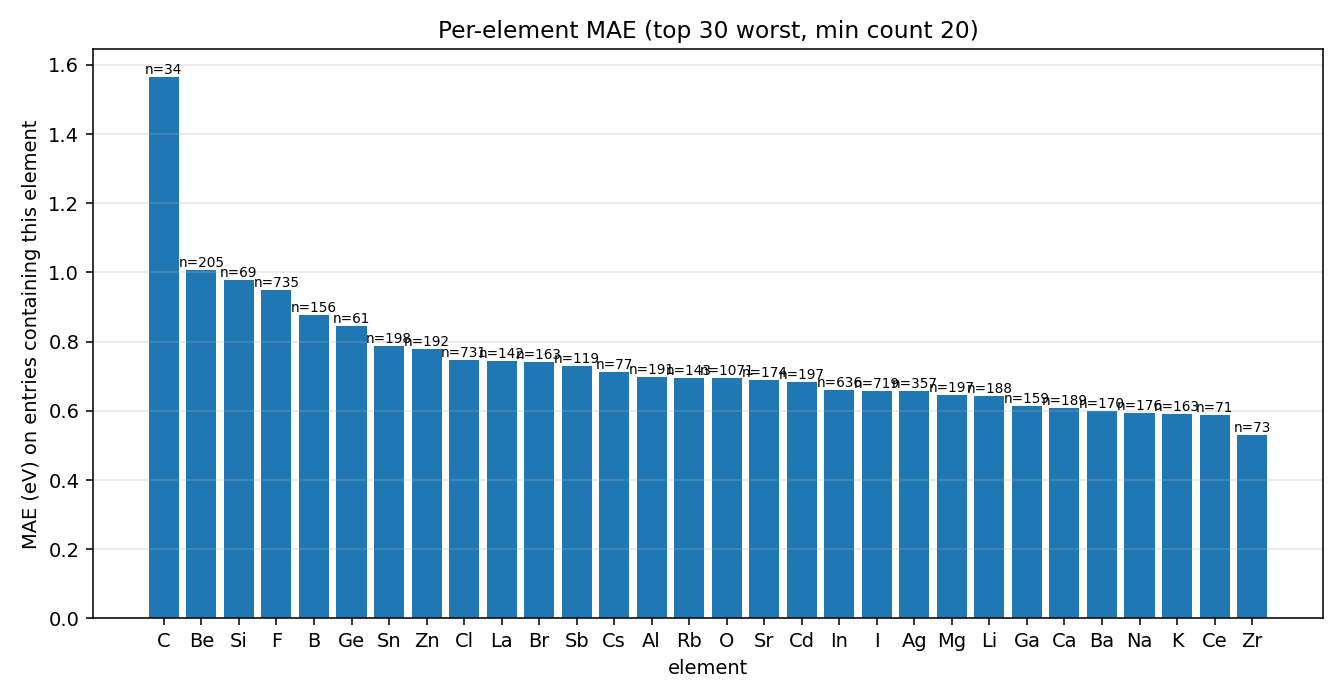

Values plotted in this chart, from the file beside it:
element, count, MAE, median_abs_err
C, 34, 1.566, 1.372
Be, 205, 1.008, 0.7092
Si, 69, 0.9786, 0.7892
F, 735, 0.9503, 0.7549
B, 156, 0.8774, 0.7253
Ge, 61, 0.8451, 0.7948
Sn, 198, 0.7888, 0.7376
Zn, 192, 0.7779, 0.741
Cl, 731, 0.7465, 0.6171
La, 142, 0.7445, 0.5093
Br, 163, 0.7411, 0.6513
Sb, 119, 0.7292, 0.5551
Cs, 77, 0.7116, 0.6833
Al, 191, 0.6977, 0.5188
Rb, 143, 0.6939, 0.6214
O, 1071, 0.6939, 0.4948
Sr, 174, 0.6891, 0.595
Cd, 197, 0.6839, 0.6444
In, 636, 0.66, 0.5384
I, 719, 0.6585, 0.5437
Ag, 357, 0.656, 0.3564
Mg, 197, 0.6457, 0.6119
Li, 188, 0.6437, 0.5467
Ga, 159, 0.613, 0.4575
Ca, 189, 0.6078, 0.5302
Ba, 170, 0.5991, 0.5055
Na, 176, 0.5943, 0.4488
K, 163, 0.5903, 0.4361
Ce, 71, 0.5884, 0.3448
Zr, 73, 0.5311, 0.3882
Sm, 177, 0.5225, 0.3575
Sc, 169, 0.5141, 0.383
Nd, 173, 0.4865, 0.3207
Y, 162, 0.4484, 0.3225
Gd, 157, 0.4377, 0.3064
S, 1119, 0.4359, 0.2599
Tb, 173, 0.4331, 0.2749
Cu, 381, 0.4207, 0.1461
Te, 983, 0.3751, 0.1783
Se, 978, 0.3732, 0.2207
Mo, 136, 0.3596, 0.2304
Ti, 243, 0.3439, 0.1137
N, 1101, 0.2971, 0.1371
Mn, 404, 0.2771, 0.04162
Ni, 283, 0.2766, 0.05621
Pd, 320, 0.2625, 0.1694
P, 1087, 0.2603, 0.1073
As, 846, 0.2512, 0.08776
Eu, 153, 0.2402, 0.04212
Rh, 149, 0.2341, 0.1075
Cr, 493, 0.2273, 0.06781
Fe, 363, 0.2263, 0.03863
Co, 278, 0.2163, 0.03675
Nb, 333, 0.2124, 0.08818
V, 467, 0.2016, 0.0551
Ru, 196, 0.1849, 0.1031
